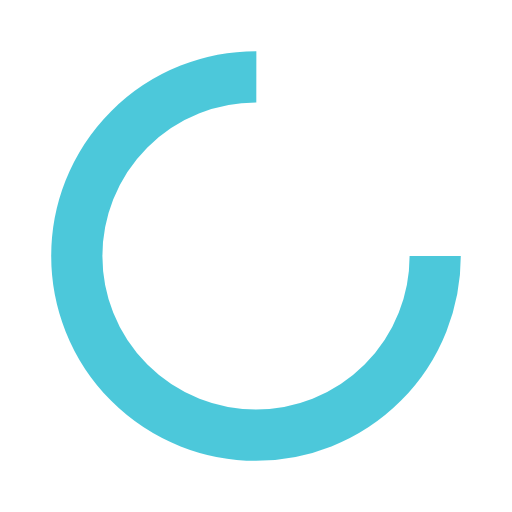
t = 0.00 s
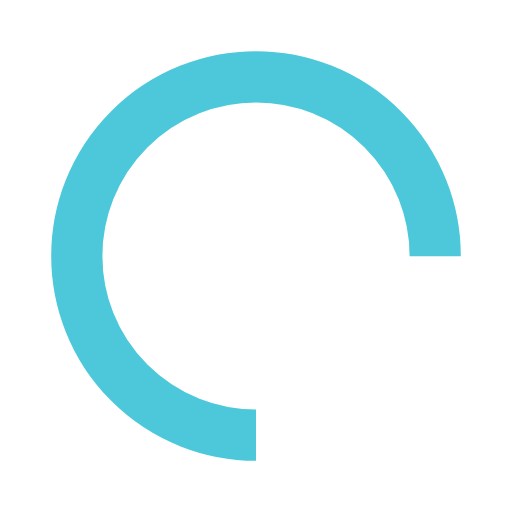
t = 0.25 s
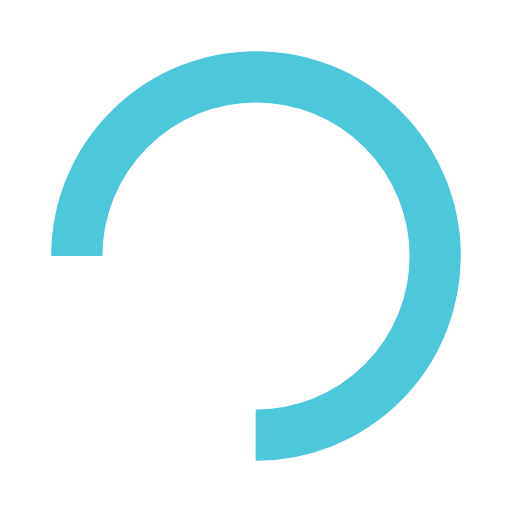
t = 0.50 s
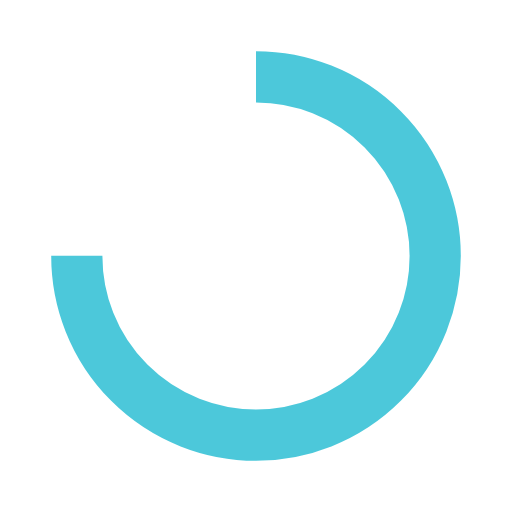
t = 0.75 s

The animated SVG that drew these frames (rendered in a browser with its animation timeline set to each time). Animation: 1 SMIL element (animateTransform=1); one cycle of 1.00 s, repeats indefinitely.

<svg xmlns="http://www.w3.org/2000/svg" viewBox="0 0 100 100" preserveAspectRatio="xMidYMid" width="200" height="200" style="shape-rendering: auto; display: block; background: rgb(255, 255, 255);" xmlns:xlink="http://www.w3.org/1999/xlink"><g><circle stroke-dasharray="164.93361431346415 56.97787143782138" r="35" stroke-width="10" stroke="rgba(45, 190, 212, 0.85)" fill="none" cy="50" cx="50">
  <animateTransform keyTimes="0;1" values="0 50 50;360 50 50" dur="1s" repeatCount="indefinite" type="rotate" attributeName="transform"></animateTransform>
</circle><g></g></g><!-- [ldio] generated by https://loading.io --></svg>